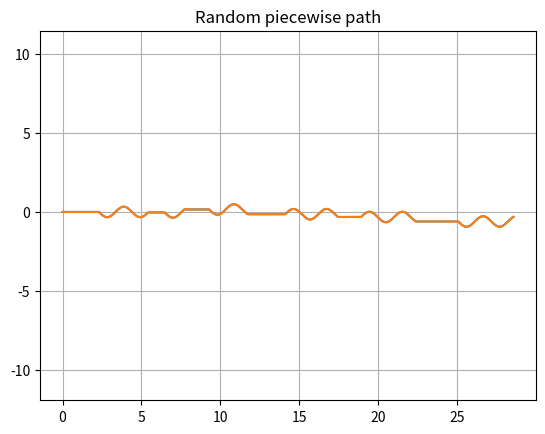

The matplotlib source for this figure:
import numpy as np
import matplotlib.pyplot as plt
track_len = 5000

def get_path(path_type: str):
    start_pos = np.array([0, 0, 0], dtype=np.float64) # (x, y, yaw)
    goal_pos = np.array([10*np.pi], dtype=np.float64)
    t = np.linspace(0, 10*np.pi, track_len)

    if path_type == "random":
        start_pos, goal_pos, path = generate_path(12, 0.05, 0.1)
    elif path_type == "line":
        path = np.vstack([t, np.zeros(track_len)])

    elif path_type == "loose_sin":
        t = np.linspace(0, 10 * np.pi, track_len)
        path = np.vstack([t, np.sin(t) / 3])

    elif path_type == "mid_sin":
        t = np.linspace(0, 10 * np.pi, track_len)
        path = np.vstack([t, np.sin(3*t) / 3])
        
    elif path_type == "tight_sin":
        t = np.linspace(0, 10 * np.pi, track_len)
        path = np.vstack([t, np.sin(5*t) / 3])
        
    # return start_pos, goal_pos, path, is_loop
    return start_pos, goal_pos, path

def generate_path(num_segments, min_len_frac, max_len_frac):
    segments = []
    curr_x = 0.0
    curr_y = 0.0
    curr_heading = 0.0
    raw_pts = np.random.uniform(min_len_frac, max_len_frac, num_segments)
    normalized_pts = raw_pts / raw_pts.sum()
    seg_pts = (normalized_pts * track_len).astype(int)
    seg_pts[np.argmax(seg_pts)] += track_len - seg_pts.sum()
    for i, num_seg_pts in enumerate(seg_pts):
        if i % 2 == 0:
            seg_type = 'line'
        else: seg_type = 'mid_sin'
        # seg_type = np.random.choice(['line', 'mid_sin'])
        # print(seg_type)
        if seg_type == 'line':
            length = np.random.uniform(1.0 , 3.0) # TODO: check straight line length
            local_x = np.linspace(0, length, num_seg_pts)
            local_y = np.zeros_like(local_x)
            end_heading_local = 0.0
        else:
            length = np.random.uniform(0.5, 5.0) # TODO: check sine_length
            sign = np.random.choice([-1, 1])
            local_x = np.linspace(0, length, num_seg_pts)
            local_y = sign * np.sin(3 * local_x) / 3  
            end_heading_local = 0.0

        cos_h = np.cos(curr_heading)
        sin_h = np.sin(curr_heading)
        world_x = curr_x + cos_h * local_x - sin_h * local_y
        world_y = curr_y + sin_h * local_x + cos_h * local_y
        segments.append(np.vstack([world_x, world_y]))

        # Update state for next segment
        curr_x = world_x[-1]
        curr_y = world_y[-1]
        curr_heading = curr_heading + end_heading_local

    path = np.hstack(segments)
    return np.array([path[0,0], path[0,1], 0.0]), np.array([path[-1, 0], path[-1, 1], 0.0]), path

if __name__ == '__main__':
    start, goal, path = get_path("random")
    plt.figure()
    plt.plot(path[0], path[1])
    plt.plot(path[0], path[1])
    plt.gca().set_aspect('equal', adjustable='datalim')  # expands datalim, not box
    plt.grid()
    plt.title("Random piecewise path")
    plt.show()
    plt.savefig("path_check.png")
